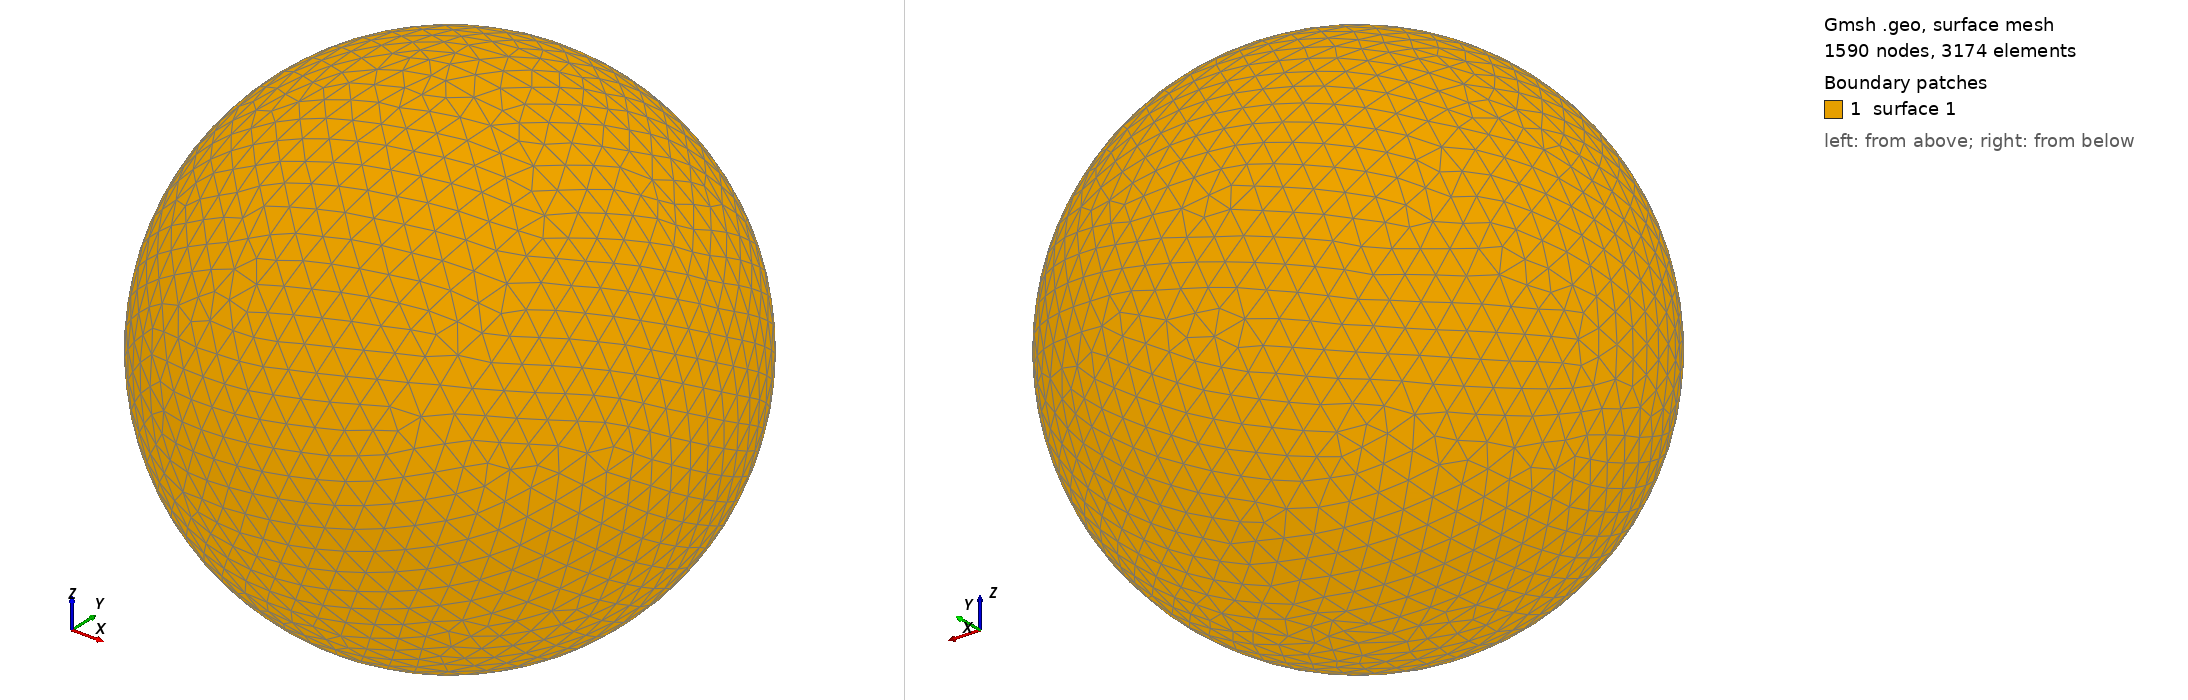

Gmsh geometry script, surface-meshed: 1590 nodes, 3174 surface elements. Boundary patches (legend numbers): 1 surface 1. Left view from above one corner, right view from below the opposite corner. The script declares no physical surfaces, so the legend lists its geometric surfaces. The drawing asked Gmsh for element sizes between 1% and 20% of the model's largest extent; the script's own settings can give other sizes.

=== shot1166.geo (drawn) ===
SetFactory("OpenCASCADE");
Point(1) = {0,0,0,0};
Sphere(1) = {0,0,0,0.02485000};
MeshSize{ PointsOf{ Surface{:}; } } = 0.002485000;
Mesh.ElementOrder=1;
Mesh.Format=39;
